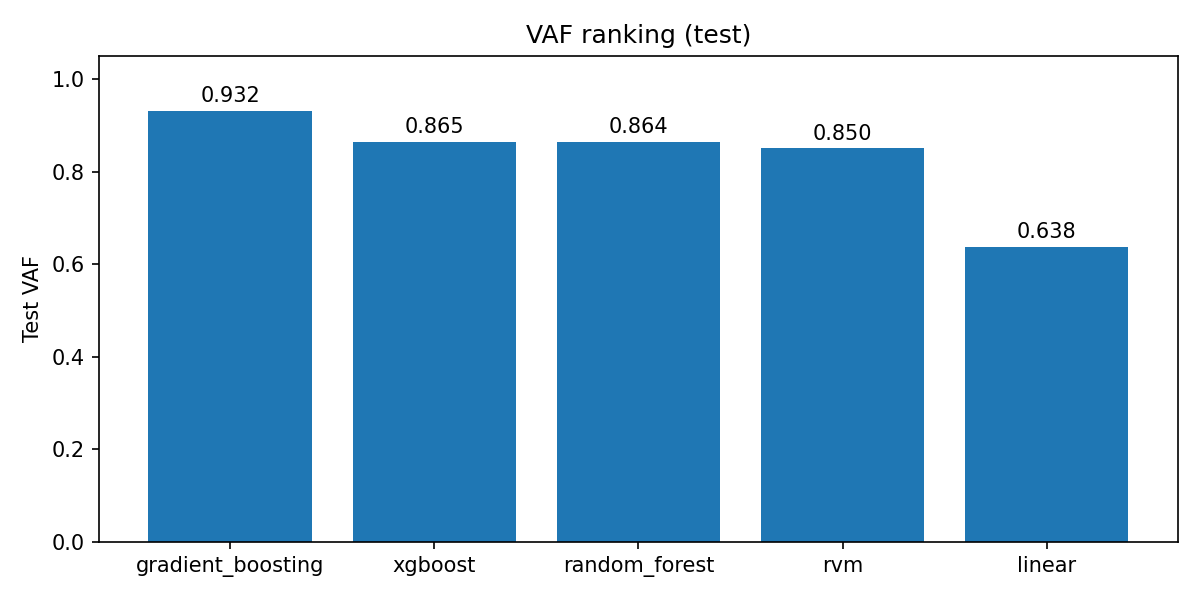

The data file committed next to this chart (first rows):
estimator, test_vaf
gradient_boosting, 0.9317
xgboost, 0.8649
random_forest, 0.8644
rvm, 0.8503
linear, 0.638
